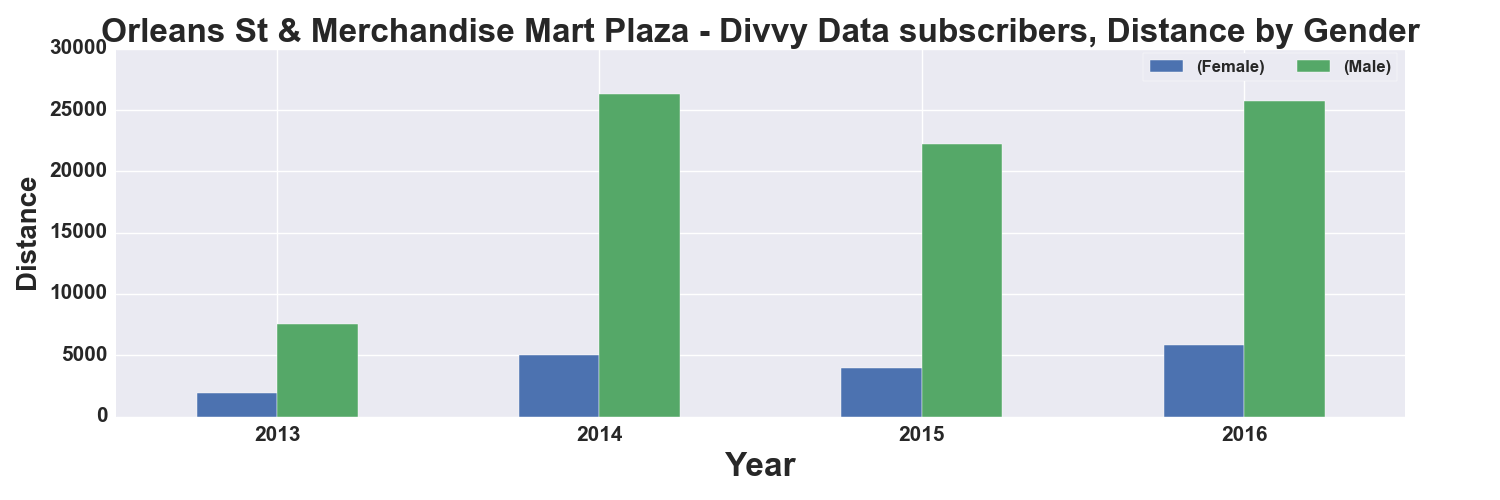

Values plotted in this chart, from the file beside it:
, START TIME YEAR, DISTANCE_Miles, DISTANCE_Miles
GENDER, , Female, Male
0, 2013, 1955, 7517
1, 2014, 4998, 26266
2, 2015, 3953, 22211
3, 2016, 5860, 25733
